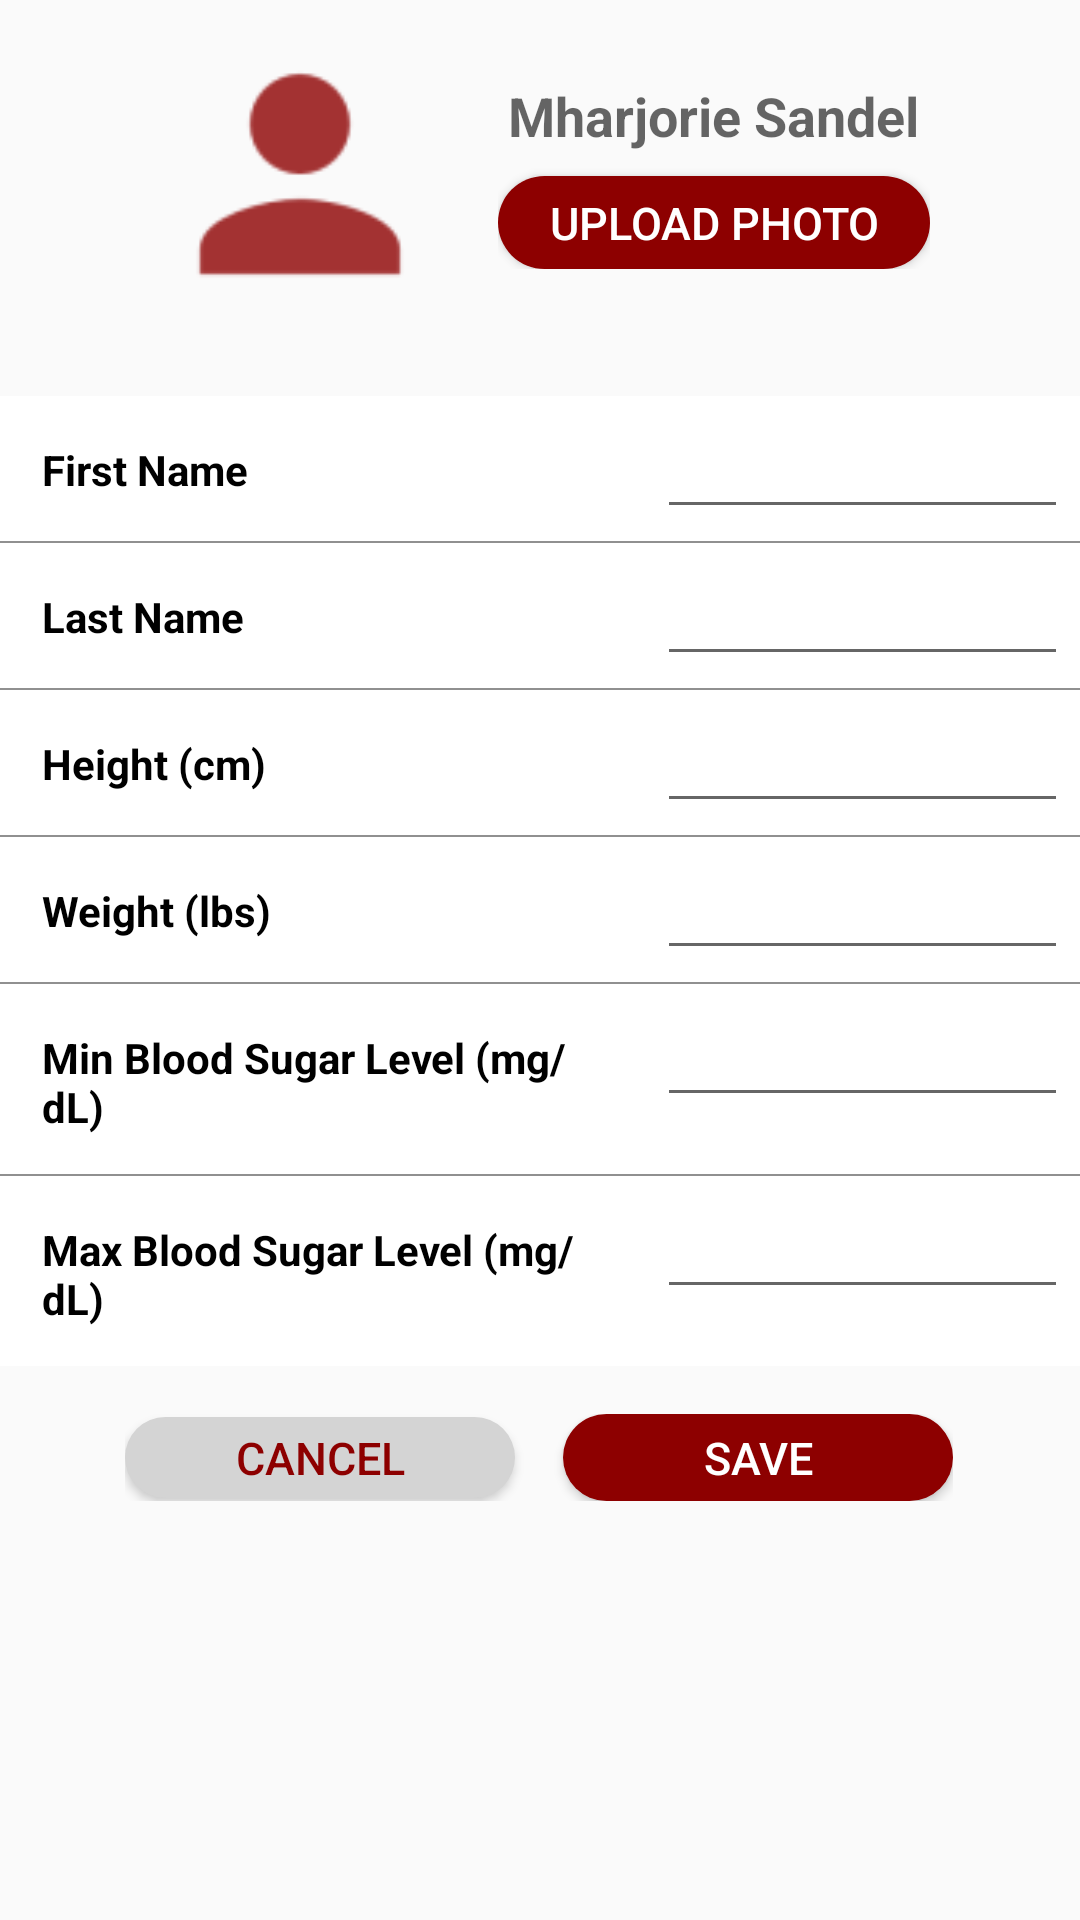

This screen was rendered from an Android layout file. Write that file and the resources it references.
<!-- AndroidManifest.xml: application theme AppTheme -->
<!-- res/layout/edit_profile.xml -->
<?xml version="1.0" encoding="UTF-8"?>
<ScrollView tools:context="com.example.asus.insulintimer.EditProfile" xmlns:android="http://schemas.android.com/apk/res/android" android:fillViewport="true" android:layout_width="match_parent" android:layout_height="match_parent" android:id="@+id/sv" xmlns:tools="http://schemas.android.com/tools" xmlns:app="http://schemas.android.com/apk/res-auto">


    -<android.support.constraint.ConstraintLayout android:layout_width="match_parent" android:layout_height="match_parent">


    -<LinearLayout android:layout_width="wrap_content" android:layout_height="wrap_content" android:id="@+id/linearLayout12" app:layout_constraintTop_toTopOf="parent" app:layout_constraintStart_toStartOf="parent" app:layout_constraintEnd_toEndOf="parent" android:orientation="horizontal" android:layout_marginTop="8dp" android:layout_marginStart="8dp" android:layout_marginEnd="8dp">


    -<LinearLayout android:layout_width="wrap_content" android:layout_height="wrap_content" android:orientation="vertical">

    <ImageView
        android:id="@+id/imageView12"
        android:layout_width="100dp"
        android:layout_height="100dp"
        app:layout_constraintBottom_toTopOf="@+id/tableLayout3"
        app:layout_constraintEnd_toStartOf="@+id/textView21"
        app:layout_constraintHorizontal_bias="1.0"
        app:layout_constraintLeft_toLeftOf="parent"
        app:layout_constraintStart_toStartOf="parent"
        app:layout_constraintTop_toTopOf="parent"
        app:layout_constraintVertical_bias="1.0"
        app:srcCompat="@drawable/ic_action_user" />

</LinearLayout>


    -<LinearLayout android:layout_width="wrap_content" android:layout_height="wrap_content" android:orientation="vertical" android:layout_marginStart="16dp" android:layout_gravity="center">

    <TextView android:layout_width="wrap_content" android:layout_height="wrap_content" android:id="@+id/edit_fullname" app:layout_constraintStart_toStartOf="parent" app:layout_constraintLeft_toLeftOf="parent" android:layout_gravity="center" tools:layout_editor_absoluteY="8dp" android:textStyle="bold" android:textSize="18sp" android:textColor="@android:color/black" android:hint="Mharjorie Sandel"/>

    <Button
        android:id="@+id/b_upload"
        android:layout_width="144dp"
        android:layout_height="31dp"
        android:layout_gravity="center"
        android:layout_marginTop="8dp"
        android:background="@drawable/button4"
        android:text="UPLOAD PHOTO"
        android:textColor="@color/cardview_light_background"
        android:textSize="15sp"
        tools:layout_editor_absoluteX="273dp"
        tools:layout_editor_absoluteY="42dp" />

</LinearLayout>

</LinearLayout>


    -<TableLayout xmlns:android="http://schemas.android.com/apk/res/android" android:layout_width="fill_parent" android:layout_height="wrap_content" android:id="@+id/tableLayout3" app:layout_constraintStart_toStartOf="parent" app:layout_constraintEnd_toEndOf="parent" android:layout_marginTop="24dp" app:layout_constraintHorizontal_bias="0.47" app:layout_constraintTop_toBottomOf="@+id/linearLayout12" android:stretchColumns="1" android:background="@color/colorPrimaryDark">


    -<TableRow>

    


    <TextView android:layout_width="70dp" android:layout_height="wrap_content" android:id="@+id/tbl_txt10" android:textStyle="bold" android:textColor="@android:color/black" android:text="First Name" android:padding="10dip" android:gravity="left" android:layout_weight="1" android:layout_margin="4dip"/>

    


    <EditText android:layout_width="0dip" android:layout_height="wrap_content" android:id="@+id/editFname" android:textSize="15sp" android:textColor="@color/colorAccent" android:padding="10dip" android:gravity="right" android:layout_weight="1" android:layout_margin="4dip" android:textColorHint="#8d0000"/>

    


</TableRow>

    <View android:layout_height="0.5dip" android:background="#FF909090"/>


    -<TableRow>

    


    <TextView android:layout_width="70dp" android:layout_height="wrap_content" android:id="@+id/tbl_txt12" android:textStyle="bold" android:textColor="@android:color/black" android:text="Last Name" android:padding="10dip" android:gravity="left" android:layout_weight="1" android:layout_margin="4dip"/>

    


    <EditText android:layout_width="0dip" android:layout_height="wrap_content" android:id="@+id/editLname" android:textSize="15sp" android:textColor="@color/colorAccent" android:padding="10dip" android:gravity="right" android:layout_weight="1" android:layout_margin="4dip" android:textColorHint="#8d0000"/>

    


</TableRow>

    <View android:layout_height="0.5dip" android:background="#FF909090"/>


    -<TableRow>

    


    <TextView android:layout_width="70dp" android:layout_height="wrap_content" android:id="@+id/tbl_txt5" android:textStyle="bold" android:textColor="@android:color/black" android:text="Height (cm)" android:padding="10dip" android:gravity="left" android:layout_weight="1" android:layout_margin="4dip"/>

    


    <EditText android:layout_width="0dip" android:layout_height="wrap_content" android:id="@+id/editHeight" android:textSize="15sp" android:textColor="@color/colorAccent" android:padding="10dip" android:gravity="right" android:layout_weight="1" android:layout_margin="4dip" android:textColorHint="#8d0000"/>

    


</TableRow>

    <View android:layout_height="0.5dip" android:background="#FF909090"/>


    -<TableRow>

    


    <TextView android:layout_width="70dp" android:layout_height="wrap_content" android:id="@+id/tbl_txt7" android:textStyle="bold" android:textColor="@android:color/background_dark" android:text="Weight (lbs)" android:padding="10dip" android:gravity="left" android:layout_weight="1" android:layout_margin="4dip"/>

    


    <EditText android:layout_width="0dip" android:layout_height="wrap_content" android:id="@+id/editWeight" android:textSize="15sp" android:textColor="@color/colorAccent" android:padding="10dip" android:gravity="right" android:layout_weight="1" android:layout_margin="4dip" android:textColorHint="#8d0000"/>

    


</TableRow>

    <View android:layout_height="0.5dip" android:background="#FF909090"/>


    -<TableRow>

    


    <TextView android:layout_width="70dp" android:layout_height="wrap_content" android:id="@+id/tbl_txt3" android:textStyle="bold" android:textColor="@android:color/background_dark" android:text="Min Blood Sugar Level (mg/dL)" android:padding="10dip" android:gravity="left" android:layout_weight="1" android:layout_margin="4dip"/>

    


    <EditText android:layout_width="0dip" android:layout_height="wrap_content" android:id="@+id/editMin" android:textSize="15sp" android:textColor="@color/colorAccent" android:padding="10dip" android:gravity="right" android:layout_weight="1" android:layout_margin="4dip" android:textColorHint="#8d0000"/>

    


</TableRow>

    <View android:layout_height="0.5dip" android:background="#FF909090"/>


    -<TableRow android:layout_width="match_parent" android:layout_height="17dp">

    


    <TextView android:layout_width="70dp" android:layout_height="wrap_content" android:id="@+id/tbl_txt1" android:textStyle="bold" android:textColor="@android:color/background_dark" android:text="Max Blood Sugar Level (mg/dL)" android:padding="10dip" android:gravity="left" android:layout_weight="1" android:layout_margin="4dip"/>

    


    <EditText android:layout_width="0dip" android:layout_height="wrap_content" android:id="@+id/editMax" android:textSize="15sp" android:textColor="@color/colorAccent" android:padding="10dip" android:gravity="right" android:layout_weight="1" android:layout_margin="4dip" android:textColorHint="#8d0000"/>

    


</TableRow>

</TableLayout>


    -<LinearLayout android:layout_width="wrap_content" android:layout_height="wrap_content" android:id="@+id/linearLayout2" app:layout_constraintStart_toStartOf="parent" app:layout_constraintEnd_toEndOf="parent" android:orientation="horizontal" android:layout_marginTop="16dp" app:layout_constraintVertical_bias="0.0" app:layout_constraintLeft_toLeftOf="parent" app:layout_constraintHorizontal_bias="0.496" app:layout_constraintTop_toBottomOf="@+id/tableLayout3" app:layout_constraintRight_toRightOf="parent" app:layout_constraintBottom_toBottomOf="parent" android:layout_marginBottom="8dp">

    <Button android:layout_width="130dp" android:layout_height="27dp" android:id="@+id/b_cancel" tools:layout_editor_absoluteY="450dp" android:textSize="15sp" android:textColor="#8d0000" android:text="CANCEL" android:background="@drawable/button"/>

    <Button android:layout_width="130dp" android:layout_height="29dp" android:id="@+id/b_save" app:layout_constraintStart_toStartOf="parent" android:layout_marginStart="16dp" tools:layout_editor_absoluteY="450dp" android:textSize="15sp" android:textColor="@color/cardview_light_background" tools:layout_editor_absoluteX="205dp" android:text="SAVE" android:background="@drawable/button4"/>

</LinearLayout>

</android.support.constraint.ConstraintLayout>

</ScrollView>
<!-- resources referenced by this layout -->
<resources>
  <color name="colorAccent">#8d0000</color>
  <color name="colorPrimaryDark">	#ffff</color>
  <!-- drawable button (drawable) -->
  <?xml version="1.0" encoding="utf-8"?>
  <shape xmlns:android="http://schemas.android.com/apk/res/android" android:shape="rectangle" >
      <corners
          android:radius="21dp"
          />
      <solid
          android:color="#d4d4d4"
          />
      <size
          android:width="175dp"
          android:height="38dp"
          />
  </shape>
  <!-- drawable button4 (drawable) -->
  <?xml version="1.0" encoding="utf-8"?>
  <shape xmlns:android="http://schemas.android.com/apk/res/android" android:shape="rectangle" >
      <corners
          android:radius="21dp"
          />
      <solid
          android:color="#8d0000"
          />
      <size
          android:width="175dp"
          android:height="38dp"
          />
  </shape>
  <!-- drawable ic_action_user: png bitmap (drawable-hdpi, 520 bytes) -->
  <style name="AppTheme" parent="Theme.AppCompat.Light">
          
          <item name="colorPrimary">@color/colorPrimary</item>
          <item name="colorPrimaryDark">@color/colorPrimaryDark</item>
          <item name="colorAccent">@color/colorAccent</item>
          <item name="android:windowLightStatusBar">true</item>
          <item name="android:windowNoTitle">true</item>
      </style>
  <color name="colorPrimary">#ffffff</color>
</resources>
